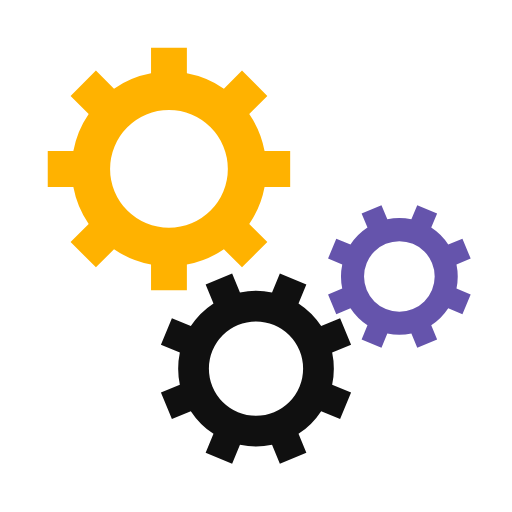
t = 0.00 s
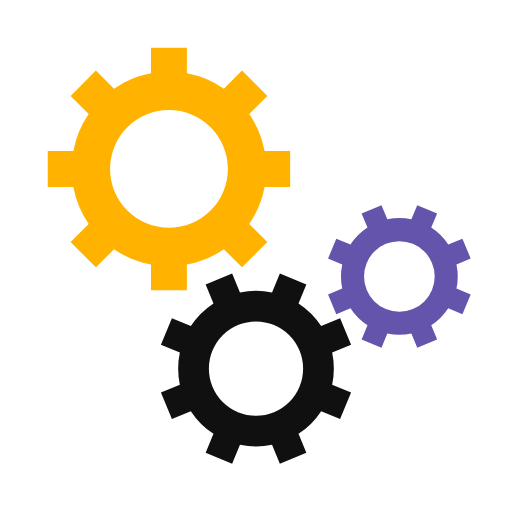
t = 0.63 s
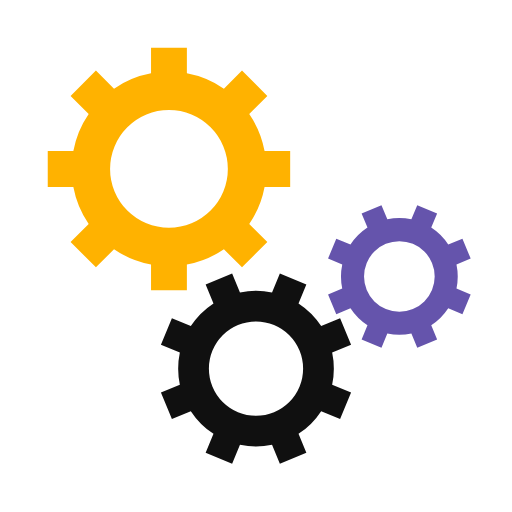
t = 1.25 s
t = 1.88 s: frame unchanged from t = 0.63 s, image omitted

The animated SVG that drew these frames (rendered in a browser with its animation timeline set to each time). Animation: 3 SMIL elements (animateTransform=3); one cycle of 2.50 s, repeats indefinitely.

<svg class="lds-gear-set" width="54px"  height="54px"  xmlns="http://www.w3.org/2000/svg" xmlns:xlink="http://www.w3.org/1999/xlink" viewBox="0 0 100 100" preserveAspectRatio="xMidYMid" style="background: none;"><g transform="translate(50 50)"> <g transform="translate(-17 -17) scale(0.5)"> <g transform="rotate(230.4)">
<animateTransform attributeName="transform" type="rotate" values="0;360" keyTimes="0;1" dur="2.5s" begin="0s" repeatCount="indefinite"></animateTransform><path d="M37.3496987939662 -7 L47.3496987939662 -7 L47.3496987939662 7 L37.3496987939662 7 A38 38 0 0 1 31.359972760794346 21.46047782418268 L31.359972760794346 21.46047782418268 L38.431040572659825 28.531545636048154 L28.531545636048154 38.431040572659825 L21.46047782418268 31.359972760794346 A38 38 0 0 1 7.0000000000000036 37.3496987939662 L7.0000000000000036 37.3496987939662 L7.000000000000004 47.3496987939662 L-6.999999999999999 47.3496987939662 L-7 37.3496987939662 A38 38 0 0 1 -21.46047782418268 31.35997276079435 L-21.46047782418268 31.35997276079435 L-28.531545636048154 38.431040572659825 L-38.43104057265982 28.531545636048158 L-31.359972760794346 21.460477824182682 A38 38 0 0 1 -37.3496987939662 7.000000000000007 L-37.3496987939662 7.000000000000007 L-47.3496987939662 7.000000000000008 L-47.3496987939662 -6.9999999999999964 L-37.3496987939662 -6.999999999999997 A38 38 0 0 1 -31.35997276079435 -21.460477824182675 L-31.35997276079435 -21.460477824182675 L-38.431040572659825 -28.531545636048147 L-28.53154563604818 -38.4310405726598 L-21.4604778241827 -31.35997276079433 A38 38 0 0 1 -6.999999999999992 -37.3496987939662 L-6.999999999999992 -37.3496987939662 L-6.999999999999994 -47.3496987939662 L6.999999999999977 -47.3496987939662 L6.999999999999979 -37.3496987939662 A38 38 0 0 1 21.460477824182686 -31.359972760794342 L21.460477824182686 -31.359972760794342 L28.531545636048158 -38.43104057265982 L38.4310405726598 -28.53154563604818 L31.35997276079433 -21.4604778241827 A38 38 0 0 1 37.3496987939662 -6.999999999999995 M0 -23A23 23 0 1 0 0 23 A23 23 0 1 0 0 -23" fill="#ffb200"></path></g></g> <g transform="translate(0 22) scale(0.4)"> <g transform="rotate(107.1)">
<animateTransform attributeName="transform" type="rotate" values="360;0" keyTimes="0;1" dur="2.5s" begin="-0.15625s" repeatCount="indefinite"></animateTransform><path d="M37.3496987939662 -7 L47.3496987939662 -7 L47.3496987939662 7 L37.3496987939662 7 A38 38 0 0 1 31.359972760794346 21.46047782418268 L31.359972760794346 21.46047782418268 L38.431040572659825 28.531545636048154 L28.531545636048154 38.431040572659825 L21.46047782418268 31.359972760794346 A38 38 0 0 1 7.0000000000000036 37.3496987939662 L7.0000000000000036 37.3496987939662 L7.000000000000004 47.3496987939662 L-6.999999999999999 47.3496987939662 L-7 37.3496987939662 A38 38 0 0 1 -21.46047782418268 31.35997276079435 L-21.46047782418268 31.35997276079435 L-28.531545636048154 38.431040572659825 L-38.43104057265982 28.531545636048158 L-31.359972760794346 21.460477824182682 A38 38 0 0 1 -37.3496987939662 7.000000000000007 L-37.3496987939662 7.000000000000007 L-47.3496987939662 7.000000000000008 L-47.3496987939662 -6.9999999999999964 L-37.3496987939662 -6.999999999999997 A38 38 0 0 1 -31.35997276079435 -21.460477824182675 L-31.35997276079435 -21.460477824182675 L-38.431040572659825 -28.531545636048147 L-28.53154563604818 -38.4310405726598 L-21.4604778241827 -31.35997276079433 A38 38 0 0 1 -6.999999999999992 -37.3496987939662 L-6.999999999999992 -37.3496987939662 L-6.999999999999994 -47.3496987939662 L6.999999999999977 -47.3496987939662 L6.999999999999979 -37.3496987939662 A38 38 0 0 1 21.460477824182686 -31.359972760794342 L21.460477824182686 -31.359972760794342 L28.531545636048158 -38.43104057265982 L38.4310405726598 -28.53154563604818 L31.35997276079433 -21.4604778241827 A38 38 0 0 1 37.3496987939662 -6.999999999999995 M0 -23A23 23 0 1 0 0 23 A23 23 0 1 0 0 -23" fill="#101010"></path></g></g> <g transform="translate(28 4) scale(0.3)"> <g transform="rotate(252.9)">
<animateTransform attributeName="transform" type="rotate" values="0;360" keyTimes="0;1" dur="2.5s" begin="-0.15625s" repeatCount="indefinite"></animateTransform><path d="M37.3496987939662 -7 L47.3496987939662 -7 L47.3496987939662 7 L37.3496987939662 7 A38 38 0 0 1 31.359972760794346 21.46047782418268 L31.359972760794346 21.46047782418268 L38.431040572659825 28.531545636048154 L28.531545636048154 38.431040572659825 L21.46047782418268 31.359972760794346 A38 38 0 0 1 7.0000000000000036 37.3496987939662 L7.0000000000000036 37.3496987939662 L7.000000000000004 47.3496987939662 L-6.999999999999999 47.3496987939662 L-7 37.3496987939662 A38 38 0 0 1 -21.46047782418268 31.35997276079435 L-21.46047782418268 31.35997276079435 L-28.531545636048154 38.431040572659825 L-38.43104057265982 28.531545636048158 L-31.359972760794346 21.460477824182682 A38 38 0 0 1 -37.3496987939662 7.000000000000007 L-37.3496987939662 7.000000000000007 L-47.3496987939662 7.000000000000008 L-47.3496987939662 -6.9999999999999964 L-37.3496987939662 -6.999999999999997 A38 38 0 0 1 -31.35997276079435 -21.460477824182675 L-31.35997276079435 -21.460477824182675 L-38.431040572659825 -28.531545636048147 L-28.53154563604818 -38.4310405726598 L-21.4604778241827 -31.35997276079433 A38 38 0 0 1 -6.999999999999992 -37.3496987939662 L-6.999999999999992 -37.3496987939662 L-6.999999999999994 -47.3496987939662 L6.999999999999977 -47.3496987939662 L6.999999999999979 -37.3496987939662 A38 38 0 0 1 21.460477824182686 -31.359972760794342 L21.460477824182686 -31.359972760794342 L28.531545636048158 -38.43104057265982 L38.4310405726598 -28.53154563604818 L31.35997276079433 -21.4604778241827 A38 38 0 0 1 37.3496987939662 -6.999999999999995 M0 -23A23 23 0 1 0 0 23 A23 23 0 1 0 0 -23" fill="#6554ac"></path></g></g></g></svg>
